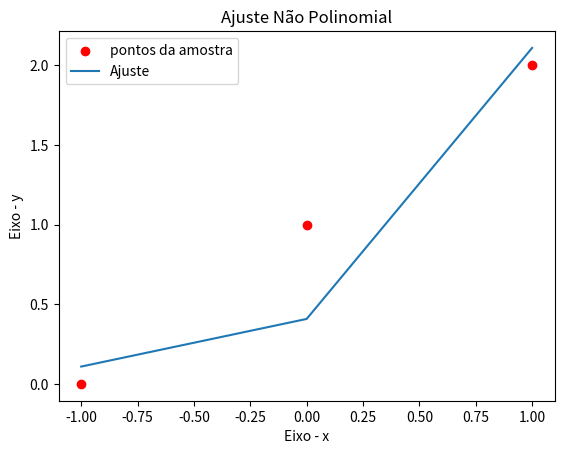

Generate this figure with matplotlib:

import numpy as np
import matplotlib.pyplot as plt
####Ajuste Não Polinomial

# //definição das funções que compõem o ajuste
def func1(x):
    y=np.e**x**2
    return y

def func2(x):
    y=x**3
    return y



if __name__ == '__main__':
    
    x = np.array([-1,0,1]);
    y = np.array([ 0,1,2]);

    #Número total de pontos da amostra
    n_pontos=x.shape[0]

    # Número de funções que compõem o ajuste
    n_funcoes=2;

    #Vetor de Funções
    funcs = [func1, func2]

    #Construção da Matriz A
    A=np.zeros([n_funcoes,n_funcoes],np.float64)

    #-Matriz contendo o resultado de cada função em cada ponto
    x_funcs = np.zeros([n_funcoes,n_pontos],np.float64)
    for f in range(n_funcoes):
        for i in range(n_pontos):
            x_funcs[f,i] = funcs[f](x[i])
    #-Constroi A com os resultados das funções
    for i in range(n_funcoes):
        for j in range(n_funcoes):
            soma = 0.0
            for k in range(n_pontos):
                soma = soma + x_funcs[i,k]*x_funcs[j,k]
            A[i,j] = soma
          

    #Construção do Vetor b
    b=np.zeros(n_funcoes,dtype = np.float64)
    for i in range(n_funcoes):
        for j in range(n_pontos):
            b[i] += y[j]*x_funcs[i,j]

    #Coeficientes da função de ajuste    
    alfa = np.linalg.inv(A)@np.transpose(b)

    ajuste = np.zeros(n_pontos,dtype=np.float64)
    for i in range(n_pontos):
        for j in range(n_funcoes):
            ajuste[i] = ajuste[i] +  alfa[j]*funcs[j](x[i])

     
    print("Matriz A")        
    print(A) 

    print("Matriz b")        
    print(b) 

    print("Parametros da Função de Ajuste")        
    print(alfa) 

    #Gráfico 
    #Pontos de entrada
    plt.scatter(x, y, marker = 'o',label = 'pontos da amostra', color = 'red')
    plt.plot(x, ajuste, label = 'Ajuste')

    
    # Nome dos Eixos
    plt.xlabel('Eixo - x')
    plt.ylabel('Eixo - y')
    # Título do Gráfico
    plt.title('Ajuste Não Polinomial')
    
    # Cria janela com Gráfico
    plt.legend()
    plt.show()
